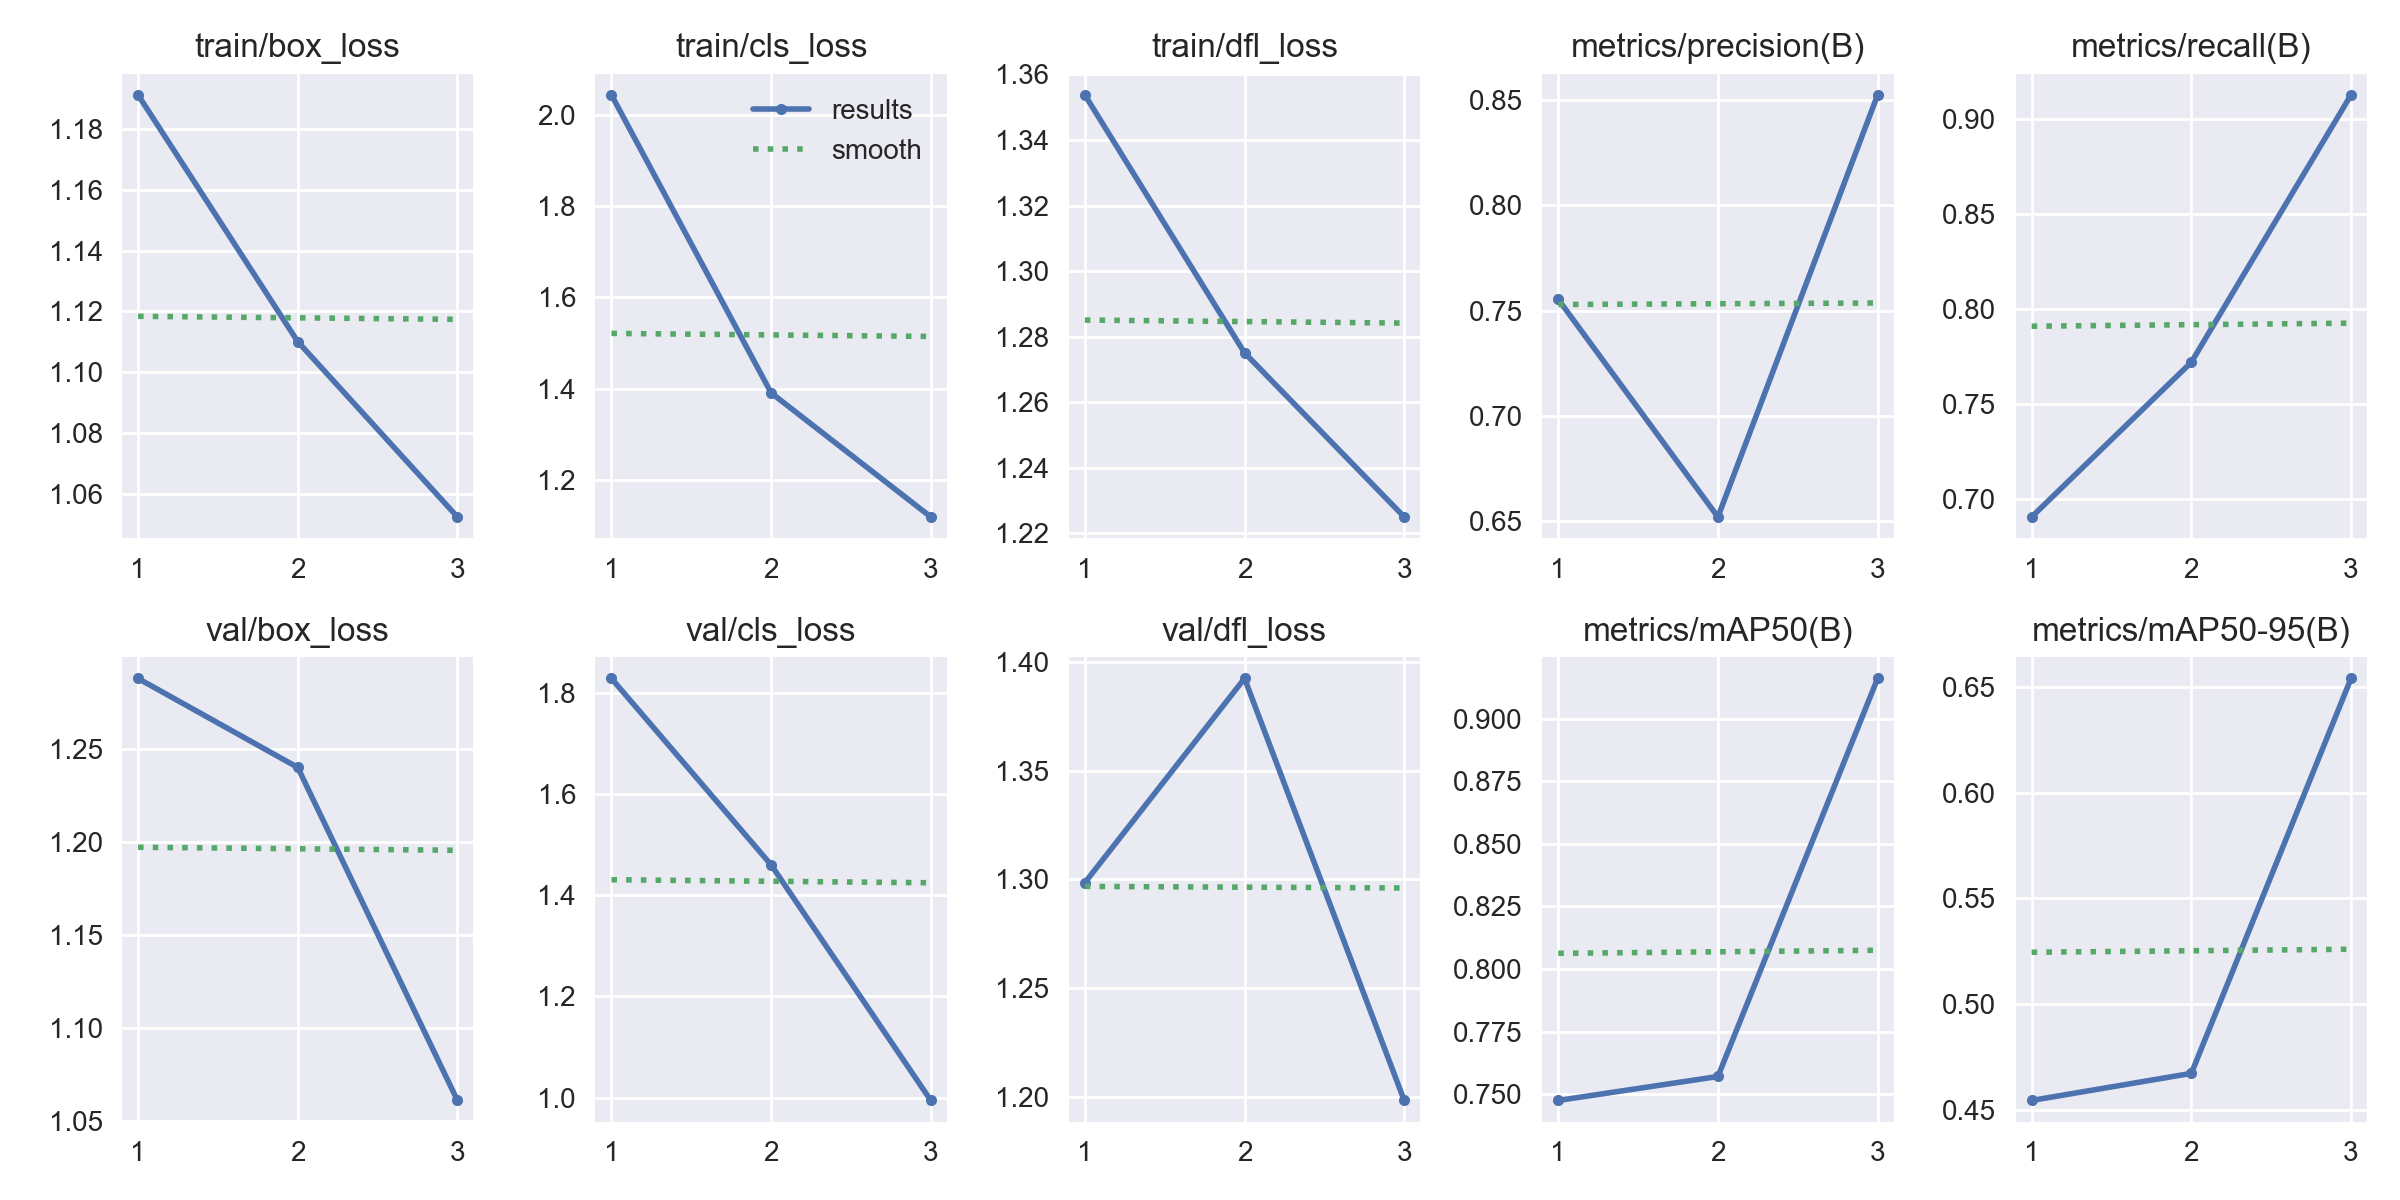

The table this chart was drawn from, first rows:
epoch, time, train/box_loss, train/cls_loss, train/dfl_loss, metrics/precision(B), metrics/recall(B), metrics/mAP50(B), metrics/mAP50-95(B), val/box_loss, val/cls_loss, val/dfl_loss, lr/pg0, lr/pg1, lr/pg2
1, 227.4, 1.191, 2.044, 1.354, 0.7554, 0.6908, 0.7475, 0.4543, 1.288, 1.829, 1.298, 0.0005541, 0.0005541, 0.0005541
2, 451.7, 1.11, 1.391, 1.275, 0.6521, 0.7722, 0.7571, 0.4672, 1.24, 1.46, 1.393, 0.0008351, 0.0008351, 0.0008351
3, 678.1, 1.052, 1.119, 1.225, 0.8524, 0.9127, 0.916, 0.6542, 1.061, 0.9944, 1.198, 0.0004288, 0.0004288, 0.0004288
